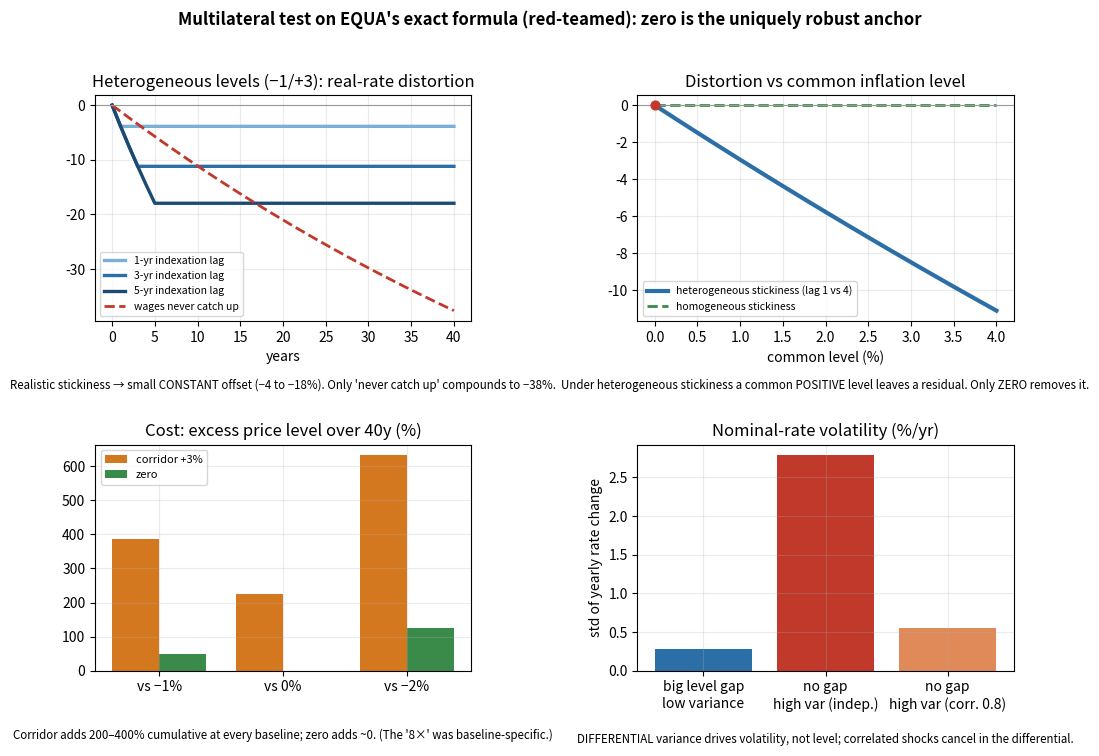

Python code for this plot:
"""
Multilateral test on EQUA's exact formula (PCM Ch.6) — corrected after red-teaming.
Wage model: realistic indexation LAG (wages catch up; the real-rate gap is CONSTANT, not compounding).
  H_i,t = (1+g_i)^-t * (1+pi_i)^min(t,k_i)   [labor-hours for the basket; inflation cancels once wages catch up]
Findings:
  (1) Heterogeneous LEVELS distort the bilateral rate modestly & constantly (~4-18% by lag), not -38%.
  (2) A common level reduces it, but only common ZERO is robust: a common POSITIVE level leaves a
      residual whenever wage stickiness DIFFERS across countries. Zero makes wage dynamics irrelevant.
  (3) Cost: the corridor adds 200-400% cumulative excess price level (any baseline); zero adds ~0.
  (4) DIFFERENTIAL variance, not level, drives volatility; correlated shocks cancel in the differential.
"""
import numpy as np, matplotlib.pyplot as plt
g={'H':0.030,'L':0.005}; T=40; t=np.arange(T+1)
bench=lambda a,b:(1+g[a])**(-t)/(1+g[b])**(-t)
def H(c,pi,k): return (1+g[c])**(-t)*(1+pi)**np.minimum(t,k)
def dist(piH,piL,kH,kL): return ((H('H',piH,kH)/H('L',piL,kL))/bench('H','L')-1)*100
def H_nocatch(c,pi,phi): return (1+pi)**t/((1+g[c])*(1+phi*pi))**t      # 'wages never catch up' (pessimistic)
def dist_nc(piH,piL,phi): return ((H_nocatch('H',piH,phi)/H_nocatch('L',piL,phi))/bench('H','L')-1)*100

# numbers
print("(1) heterogeneous -1/+3, realistic constant lag k:")
for k in (1,2,3,5): print(f"    k={k}yr: {dist(-0.01,0.03,k,k)[-1]:+.1f}% (constant)")
print(f"    'wages never catch up' (phi=0.7): {dist_nc(-0.01,0.03,0.7)[-1]:+.1f}% (compounds; pessimistic bound)")
print("(2) common level + HETEROGENEOUS stickiness (kH=1,kL=4):")
for L in (0.0,0.01,0.02,0.03): print(f"    common {L*100:.0f}%: {dist(L,L,1,4)[-1]:+.1f}%")
print("(3) cost (excess price level over 40y) vs baselines:")
for base,nm in ((-0.01,'natural -1%'),(0.0,'price stability 0%'),(-0.02,'Friedman -2%')):
    print(f"    vs {nm:18}: corridor+3% = +{((1.03)**T/(1+base)**T-1)*100:.0f}%   zero = +{((1.0)**T/(1+base)**T-1)*100:.0f}%")
rng=np.random.default_rng(3)
def vol(sd,rho,reps=3000):
    out=[]
    for _ in range(reps):
        e=1.;ch=[]
        for _k in range(T):
            z=rng.normal(0,sd); a=rho*z+(1-rho)*rng.normal(0,sd); b=rho*z+(1-rho)*rng.normal(0,sd)
            ne=e*(1+a)/(1+b); ch.append(ne/e-1); e=ne
        out.append(np.std(ch)*100)
    return np.mean(out)
v_gap=vol(0.002,0.0); v_ind=vol(0.02,0.0); v_cor=vol(0.02,0.8)
print(f"(4) volatility %/yr: big level-gap/low-var={v_gap:.2f}  high-var independent={v_ind:.2f}  high-var correlated(0.8)={v_cor:.2f}")

# figure
plt.rcParams.update({'font.size':10,'axes.grid':True,'grid.alpha':.25,'figure.dpi':150})
fig,ax=plt.subplots(2,2,figsize=(11,8))
fig.suptitle("Multilateral test on EQUA's exact formula (red-teamed): zero is the uniquely robust anchor",
             fontsize=12,fontweight='bold')
B,O,G,R='#2c6fa6','#d4781f','#3a8a4a','#c0392b'

a=ax[0,0]
for k,c in zip((1,3,5),('#7bb0d6',B,'#1b4a73')): a.plot(t,dist(-0.01,0.03,k,k),color=c,lw=2.4,label=f'{k}-yr indexation lag')
a.plot(t,dist_nc(-0.01,0.03,0.7),color=R,lw=2,ls='--',label='wages never catch up')
a.axhline(0,color='#999',lw=.8); a.set_title("Heterogeneous levels (\u22121/+3): real-rate distortion"); a.set_xlabel("years"); a.legend(fontsize=7.5)
a.text(.5,-.30,"Realistic stickiness \u2192 small CONSTANT offset (\u22124 to \u221218%). Only 'never catch up' compounds to \u221238%.",
       transform=a.transAxes,ha='center',fontsize=8.3,style='italic')

a=ax[0,1]
Ls=np.linspace(0,0.04,17)
a.plot(Ls*100,[dist(L,L,1,4)[-1] for L in Ls],color=B,lw=3,label='heterogeneous stickiness (lag 1 vs 4)')
a.plot(Ls*100,[dist(L,L,3,3)[-1] for L in Ls],color=G,lw=2,ls='--',label='homogeneous stickiness')
a.axhline(0,color='#999',lw=.8); a.scatter([0],[0],color=R,zorder=5,s=40)
a.set_title("Distortion vs common inflation level"); a.set_xlabel("common level (%)"); a.legend(fontsize=7.5)
a.text(.5,-.30,"Under heterogeneous stickiness a common POSITIVE level leaves a residual. Only ZERO removes it.",
       transform=a.transAxes,ha='center',fontsize=8.3,style='italic')

a=ax[1,0]
import numpy as _n; x=_n.arange(3); w=0.38
base=[(-0.01,'vs \u22121%'),(0.0,'vs 0%'),(-0.02,'vs \u22122%')]
corr=[((1.03)**T/(1+b)**T-1)*100 for b,_ in base]; zero=[((1.0)**T/(1+b)**T-1)*100 for b,_ in base]
a.bar(x-w/2,corr,w,color=O,label='corridor +3%'); a.bar(x+w/2,zero,w,color=G,label='zero')
a.set_xticks(x); a.set_xticklabels([n for _,n in base]); a.set_title("Cost: excess price level over 40y (%)"); a.legend(fontsize=8)
a.text(.5,-.30,"Corridor adds 200\u2013400% cumulative at every baseline; zero adds ~0. (The '8\u00d7' was baseline-specific.)",
       transform=a.transAxes,ha='center',fontsize=8.3,style='italic')

a=ax[1,1]
a.bar(['big level gap\nlow variance','no gap\nhigh var (indep.)','no gap\nhigh var (corr. 0.8)'],[v_gap,v_ind,v_cor],color=[B,R,'#e08a5a'])
a.set_title("Nominal-rate volatility (%/yr)"); a.set_ylabel("std of yearly rate change")
a.text(.5,-.32,"DIFFERENTIAL variance drives volatility, not level; correlated shocks cancel in the differential.",
       transform=a.transAxes,ha='center',fontsize=8.3,style='italic')

fig.tight_layout(rect=[0,0.02,1,0.96]); fig.savefig("equa_v3.png",bbox_inches='tight',facecolor='white')
print("saved equa_v3.png")
